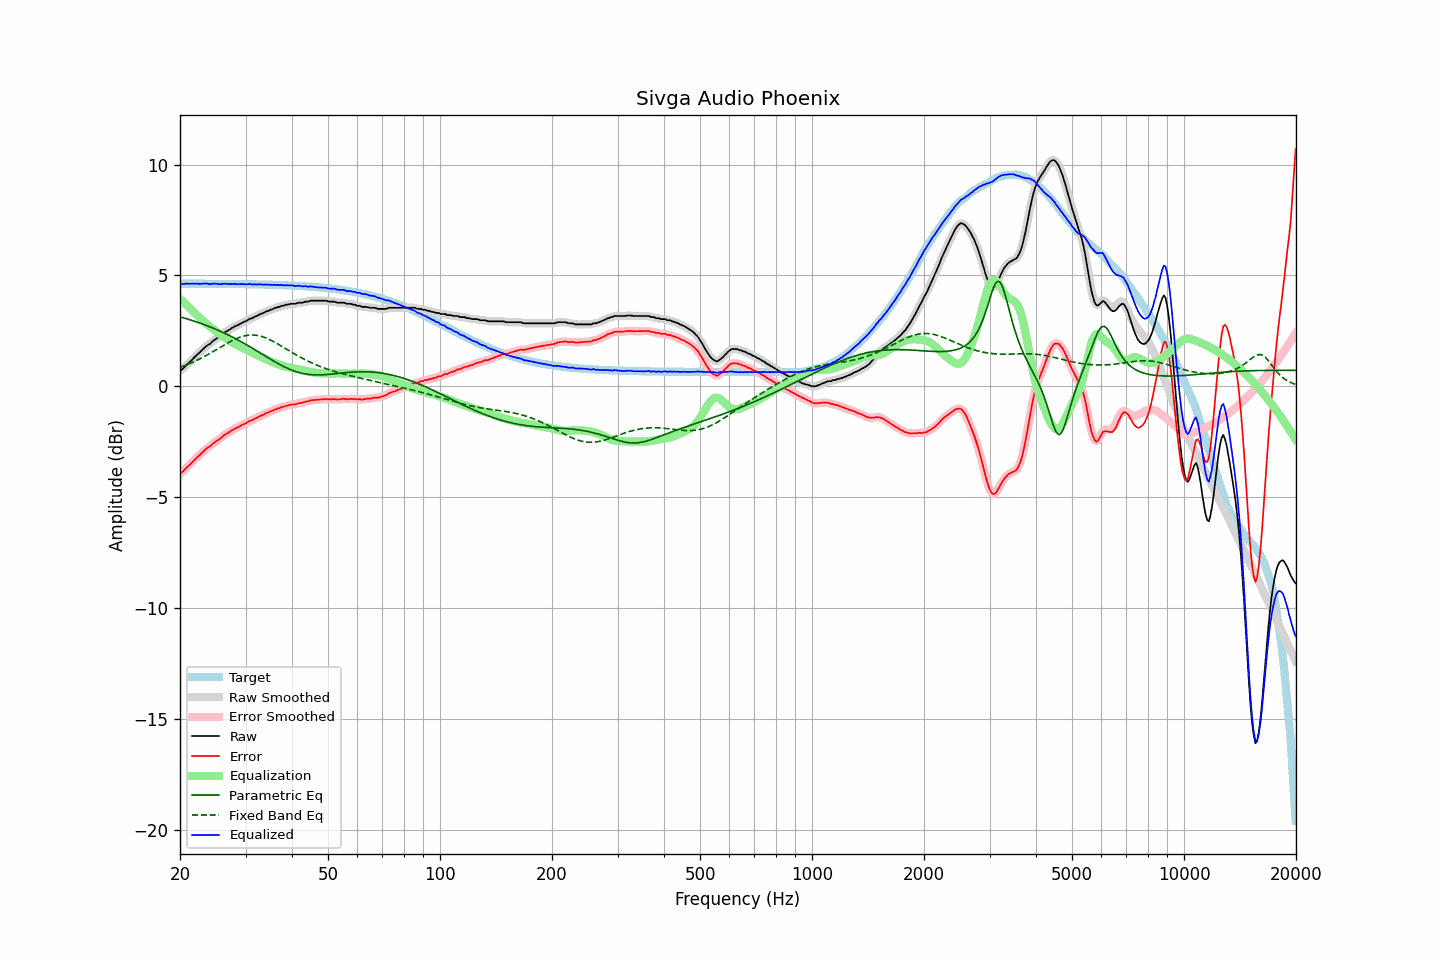

The file beside this chart, header and first rows:
frequency, raw, error, smoothed, error_smoothed, equalization, parametric_eq, fixed_band_eq, equalized_raw, equalized_smoothed, target
20.00, 0.71, -3.92, 0.70, -3.93, 3.94, 3.13, 0.86, 4.65, 4.64, 4.63
20.20, 0.75, -3.88, 0.76, -3.87, 3.87, 3.11, 0.88, 4.62, 4.63, 4.63
20.40, 0.80, -3.83, 0.81, -3.82, 3.81, 3.09, 0.91, 4.61, 4.62, 4.63
20.61, 0.88, -3.75, 0.88, -3.75, 3.74, 3.07, 0.94, 4.62, 4.62, 4.63
20.81, 0.96, -3.67, 0.95, -3.68, 3.67, 3.05, 0.97, 4.63, 4.62, 4.63
21.02, 1.02, -3.61, 1.02, -3.61, 3.60, 3.03, 1.00, 4.62, 4.63, 4.63
21.23, 1.09, -3.54, 1.09, -3.54, 3.53, 3.00, 1.03, 4.62, 4.63, 4.63
21.44, 1.16, -3.47, 1.16, -3.47, 3.46, 2.98, 1.06, 4.63, 4.63, 4.63
21.66, 1.24, -3.39, 1.24, -3.39, 3.39, 2.96, 1.09, 4.63, 4.63, 4.63
21.87, 1.31, -3.32, 1.31, -3.32, 3.32, 2.93, 1.12, 4.63, 4.63, 4.63
22.09, 1.38, -3.25, 1.38, -3.25, 3.25, 2.91, 1.16, 4.63, 4.63, 4.63
22.31, 1.45, -3.18, 1.45, -3.18, 3.18, 2.88, 1.19, 4.63, 4.62, 4.63
22.54, 1.51, -3.12, 1.51, -3.11, 3.11, 2.86, 1.23, 4.62, 4.62, 4.63
22.76, 1.58, -3.04, 1.58, -3.04, 3.04, 2.83, 1.26, 4.62, 4.62, 4.63
22.99, 1.65, -2.97, 1.65, -2.97, 2.97, 2.81, 1.30, 4.62, 4.63, 4.62
23.22, 1.72, -2.90, 1.72, -2.90, 2.91, 2.78, 1.34, 4.63, 4.63, 4.62
23.45, 1.79, -2.83, 1.78, -2.84, 2.85, 2.75, 1.38, 4.64, 4.63, 4.62
23.69, 1.84, -2.78, 1.84, -2.79, 2.79, 2.73, 1.42, 4.63, 4.62, 4.62
23.92, 1.89, -2.73, 1.89, -2.73, 2.73, 2.70, 1.46, 4.62, 4.62, 4.62
24.16, 1.93, -2.69, 1.94, -2.68, 2.67, 2.67, 1.50, 4.60, 4.61, 4.62
24.40, 2.01, -2.61, 2.00, -2.62, 2.62, 2.64, 1.54, 4.63, 4.62, 4.62
24.65, 2.07, -2.55, 2.07, -2.56, 2.56, 2.61, 1.59, 4.63, 4.63, 4.62
24.89, 2.12, -2.50, 2.12, -2.50, 2.51, 2.58, 1.63, 4.63, 4.63, 4.62
25.14, 2.17, -2.45, 2.17, -2.45, 2.45, 2.55, 1.67, 4.62, 4.62, 4.62
25.39, 2.21, -2.41, 2.21, -2.41, 2.40, 2.52, 1.71, 4.61, 4.61, 4.62
25.65, 2.26, -2.36, 2.26, -2.35, 2.34, 2.48, 1.76, 4.60, 4.61, 4.62
25.91, 2.32, -2.30, 2.32, -2.29, 2.29, 2.45, 1.80, 4.61, 4.61, 4.62
26.16, 2.39, -2.23, 2.38, -2.24, 2.24, 2.42, 1.84, 4.63, 4.62, 4.62
26.43, 2.44, -2.18, 2.44, -2.18, 2.19, 2.39, 1.89, 4.63, 4.63, 4.62
26.69, 2.48, -2.14, 2.48, -2.13, 2.14, 2.35, 1.93, 4.62, 4.62, 4.62
26.96, 2.53, -2.09, 2.53, -2.09, 2.09, 2.32, 1.97, 4.62, 4.61, 4.61
27.23, 2.56, -2.05, 2.57, -2.05, 2.04, 2.28, 2.01, 4.60, 4.61, 4.61
27.50, 2.62, -1.99, 2.61, -2.00, 2.00, 2.24, 2.05, 4.62, 4.61, 4.61
27.77, 2.65, -1.96, 2.66, -1.96, 1.96, 2.21, 2.08, 4.61, 4.61, 4.61
28.05, 2.70, -1.91, 2.70, -1.92, 1.92, 2.17, 2.12, 4.62, 4.61, 4.61
28.33, 2.73, -1.88, 2.73, -1.88, 1.88, 2.13, 2.15, 4.61, 4.61, 4.61
28.62, 2.76, -1.85, 2.76, -1.84, 1.84, 2.09, 2.18, 4.60, 4.61, 4.61
28.90, 2.80, -1.81, 2.80, -1.81, 1.81, 2.05, 2.21, 4.61, 4.61, 4.61
29.19, 2.84, -1.77, 2.84, -1.77, 1.77, 2.01, 2.23, 4.61, 4.61, 4.61
29.48, 2.88, -1.73, 2.88, -1.73, 1.73, 1.97, 2.25, 4.61, 4.61, 4.61
29.78, 2.91, -1.70, 2.91, -1.70, 1.69, 1.93, 2.27, 4.60, 4.60, 4.61
30.08, 2.94, -1.66, 2.94, -1.66, 1.66, 1.89, 2.29, 4.60, 4.60, 4.60
30.38, 2.98, -1.62, 2.98, -1.62, 1.62, 1.85, 2.30, 4.60, 4.61, 4.60
30.68, 3.03, -1.57, 3.02, -1.58, 1.58, 1.81, 2.31, 4.61, 4.60, 4.60
30.99, 3.06, -1.54, 3.05, -1.55, 1.55, 1.76, 2.31, 4.61, 4.60, 4.60
31.30, 3.07, -1.53, 3.08, -1.51, 1.51, 1.72, 2.31, 4.58, 4.60, 4.60
31.61, 3.12, -1.48, 3.11, -1.48, 1.48, 1.68, 2.31, 4.60, 4.59, 4.60
31.93, 3.15, -1.45, 3.15, -1.45, 1.44, 1.63, 2.30, 4.59, 4.59, 4.60
32.24, 3.18, -1.41, 3.19, -1.41, 1.41, 1.59, 2.29, 4.59, 4.60, 4.59
32.57, 3.22, -1.37, 3.22, -1.37, 1.37, 1.54, 2.28, 4.59, 4.59, 4.59
32.89, 3.26, -1.33, 3.25, -1.34, 1.34, 1.50, 2.26, 4.60, 4.59, 4.59
33.22, 3.28, -1.31, 3.28, -1.31, 1.30, 1.46, 2.24, 4.59, 4.59, 4.59
33.55, 3.31, -1.28, 3.32, -1.27, 1.27, 1.41, 2.22, 4.58, 4.59, 4.59
33.89, 3.35, -1.24, 3.35, -1.24, 1.24, 1.37, 2.19, 4.59, 4.58, 4.59
34.23, 3.39, -1.19, 3.38, -1.20, 1.20, 1.32, 2.16, 4.59, 4.59, 4.58
34.57, 3.40, -1.18, 3.41, -1.17, 1.17, 1.28, 2.13, 4.57, 4.58, 4.58
34.92, 3.45, -1.13, 3.44, -1.14, 1.14, 1.23, 2.10, 4.59, 4.58, 4.58
35.27, 3.46, -1.12, 3.47, -1.11, 1.11, 1.19, 2.06, 4.57, 4.58, 4.58
35.62, 3.49, -1.09, 3.49, -1.08, 1.08, 1.15, 2.02, 4.57, 4.57, 4.58
35.97, 3.53, -1.04, 3.52, -1.05, 1.05, 1.11, 1.98, 4.58, 4.57, 4.57
... 635 more rows
